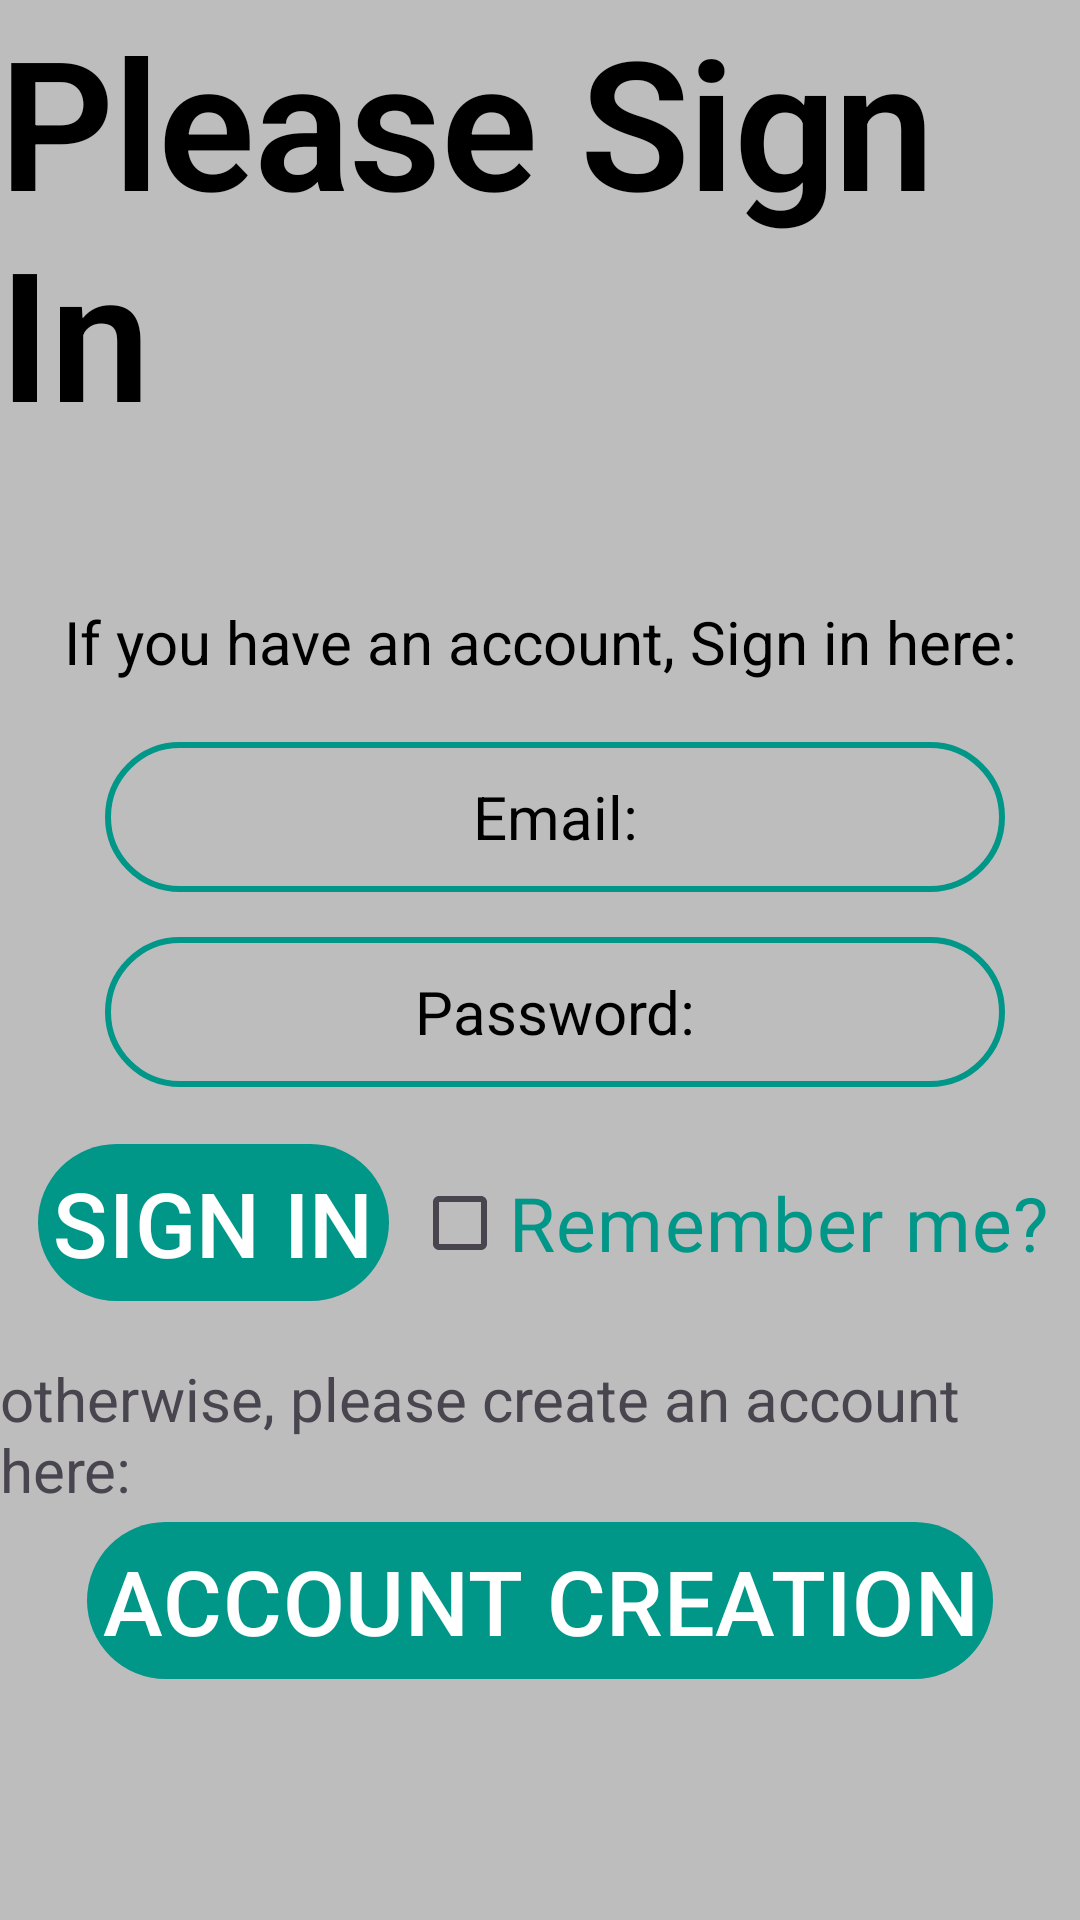

Reconstruct the res/layout file that produces this screen, plus the resources it refers to.
<!-- AndroidManifest.xml: application theme Theme.MobileAppsCW -->
<!-- res/layout/login_screen.xml -->
<?xml version="1.0" encoding="utf-8"?>
<androidx.appcompat.widget.LinearLayoutCompat
    xmlns:android="http://schemas.android.com/apk/res/android"
    xmlns:tools="http://schemas.android.com/tools"
    android:layout_width="match_parent"
    android:layout_height="match_parent"
    xmlns:app="http://schemas.android.com/apk/res-auto"
    android:orientation="vertical">

    <com.google.android.material.textview.MaterialTextView
        android:id="@+id/loginText"
        android:layout_width="wrap_content"
        android:layout_height="wrap_content"
        android:text="@string/login"
        android:layout_gravity="center_horizontal"
        style="@style/TextAppearance.MaterialComponents.Headline2"
        android:textStyle="bold"
        android:textColor="?attr/colorOnBackground"
        android:layout_marginBottom="50dp"/>

    <com.google.android.material.textview.MaterialTextView
        android:id="@+id/signInHereText"
        android:layout_width="match_parent"
        android:layout_height="wrap_content"
        android:gravity="center"
        android:text="@string/log_in_here"
        android:textSize="20sp"
        android:textColor="?attr/colorOnBackground"
        android:layout_marginBottom="20dp"/>

    <com.google.android.material.textfield.TextInputEditText
        android:id="@+id/loginEmailField"
        android:layout_width="300dp"
        android:layout_height="50dp"
        android:gravity="center"
        android:layout_gravity="center"
        android:hint="@string/email_here"
        android:textColor="?attr/colorOnBackground"
        android:textColorHint="?attr/colorOnBackground"
        android:textSize="20sp"
        android:background="@drawable/rounded_corners"
        android:layout_marginBottom="15dp"
        android:layout_marginStart="5dp"
        android:paddingStart="5dp"
        android:paddingEnd="5dp"/>

    <com.google.android.material.textfield.TextInputEditText
        android:id="@+id/loginPasswordField"
        android:layout_width="300dp"
        android:layout_height="50dp"
        android:gravity="center"
        android:layout_gravity="center"
        android:hint="@string/password_here"
        android:textColor="?attr/colorOnBackground"
        android:textColorHint="?attr/colorOnBackground"
        android:textSize="20sp"
        android:background="@drawable/rounded_corners"
        android:layout_marginStart="5dp"
        android:layout_marginBottom="15dp"
        android:paddingStart="5dp"
        android:paddingEnd="5dp"/>

    <androidx.constraintlayout.widget.ConstraintLayout
        android:layout_width="match_parent"
        android:layout_height="wrap_content"
        android:layout_marginBottom="15dp">

        <com.google.android.material.button.MaterialButton
            android:id="@+id/signInButton"
            android:layout_width="wrap_content"
            android:layout_height="wrap_content"
            android:layout_marginStart="5dp"
            android:paddingStart="5dp"
            android:paddingEnd="5dp"
            android:text="@string/log_in_button"
            android:textSize="30sp"
            app:layout_constraintBottom_toBottomOf="parent"
            app:layout_constraintEnd_toStartOf="@+id/rememberMe"
            app:layout_constraintRight_toRightOf="parent"
            app:layout_constraintStart_toStartOf="parent"
            app:layout_constraintTop_toTopOf="parent" />

        <androidx.appcompat.widget.AppCompatCheckBox
            android:id="@+id/rememberMe"
            android:layout_width="wrap_content"
            android:layout_height="wrap_content"
            android:layout_marginEnd="10dp"
            android:text="@string/checkbox_stay_signed_in"
            android:textColor="?attr/colorPrimary"
            android:textSize="25sp"
            app:layout_constraintBottom_toBottomOf="parent"
            app:layout_constraintEnd_toEndOf="parent"
            app:layout_constraintRight_toRightOf="parent"
            app:layout_constraintTop_toTopOf="parent" />

    </androidx.constraintlayout.widget.ConstraintLayout>

    <com.google.android.material.textview.MaterialTextView
        android:id="@+id/registerHereText"
        android:layout_width="wrap_content"
        android:layout_height="wrap_content"
        android:layout_gravity="center"
        android:text="@string/create_account_here"
        android:textSize="20sp"/>

    <com.google.android.material.button.MaterialButton
        android:id="@+id/goToCreateAccountButton"
        android:layout_width="wrap_content"
        android:layout_height="wrap_content"
        android:layout_gravity="center"
        android:paddingStart="5dp"
        android:paddingEnd="5dp"
        android:text="@string/go_to_account_register_button"
        android:textSize="30sp"/>
</androidx.appcompat.widget.LinearLayoutCompat>
<!-- resources referenced by this layout -->
<resources>
  <!-- drawable rounded_corners (drawable) -->
  <?xml version="1.0" encoding="utf-8"?>
  <shape xmlns:android="http://schemas.android.com/apk/res/android"
      android:shape="rectangle">
      <corners android:radius="24dp"/>
      <stroke android:width="2dp" android:color="?attr/colorPrimary"/>
  
  </shape>
  <string name="checkbox_stay_signed_in">Remember me?</string>
  <string name="create_account_here">otherwise, please create an account here: </string>
  <string name="email_here">Email: </string>
  <string name="go_to_account_register_button">ACCOUNT CREATION</string>
  <string name="log_in_button">SIGN IN</string>
  <string name="log_in_here">If you have an account, Sign in here: </string>
  <string name="login">Please Sign In</string>
  <string name="password_here">Password: </string>
  <style name="Theme.MobileAppsCW" parent="Base.Theme.MobileAppsCW" />
  <style name="Base.Theme.MobileAppsCW" parent="Theme.Material3.DayNight.NoActionBar">
  
          
          <item name="colorPrimary">@color/tealPrimary</item>
          <item name="colorSecondary">@color/indigo</item>
          <item name="android:colorBackground">@color/lightGrey</item>
          <item name="colorError">@color/red</item>
  
          
          <item name="colorPrimaryDark">@color/tealDark</item>
          <item name="colorPrimaryVariant">@color/tealLight</item>
          <item name="colorSurface">@color/grey</item>
          <item name="colorOnPrimary">@color/white</item>
          <item name="colorOnSecondary">@color/black</item>
          <item name="colorOnBackground">@color/black</item>
          <item name="colorOnError">@color/white</item>
          <item name="colorOnSurface">@color/black</item>
  
          <item name="android:statusBarColor">?attr/colorPrimaryDark</item>
          <item name="android:navigationBarColor">?attr/colorPrimaryDark</item>
  
          <item name="textAppearanceHeadline1">@style/TextAppearance.MaterialComponents.Headline1</item>
          <item name="textAppearanceHeadline2">@style/TextAppearance.MaterialComponents.Headline2</item>
          <item name="textAppearanceHeadline3">@style/TextAppearance.MaterialComponents.Headline3</item>
          <item name="textAppearanceHeadline4">@style/TextAppearance.MaterialComponents.Headline4</item>
          <item name="textAppearanceHeadline5">@style/TextAppearance.MaterialComponents.Headline5</item>
          <item name="textAppearanceHeadline6">@style/TextAppearance.MaterialComponents.Headline6</item>
          <item name="textAppearanceSubtitle1">@style/TextAppearance.MaterialComponents.Subtitle1</item>
          <item name="textAppearanceSubtitle2">@style/TextAppearance.MaterialComponents.Subtitle2</item>
          <item name="textAppearanceBody1">@style/TextAppearance.MaterialComponents.Body1</item>
          <item name="textAppearanceBody2">@style/TextAppearance.MaterialComponents.Body2</item>
          <item name="textAppearanceCaption">@style/TextAppearance.MaterialComponents.Caption</item>
          <item name="textAppearanceButton">@style/TextAppearance.MaterialComponents.Button</item>
          <item name="textAppearanceOverline">@style/TextAppearance.MaterialComponents.Overline</item>
  
      </style>
  <color name="tealPrimary">#009688</color>
  <color name="indigo">#536DFE</color>
  <color name="lightGrey">#BDBDBD</color>
  <color name="red">#FF0000</color>
  <color name="tealDark">#00796B</color>
  <color name="tealLight">#B2DFDB</color>
  <color name="grey">#757575</color>
  <color name="white">#FFFFFFFF</color>
  <color name="black">#FF000000</color>
</resources>
